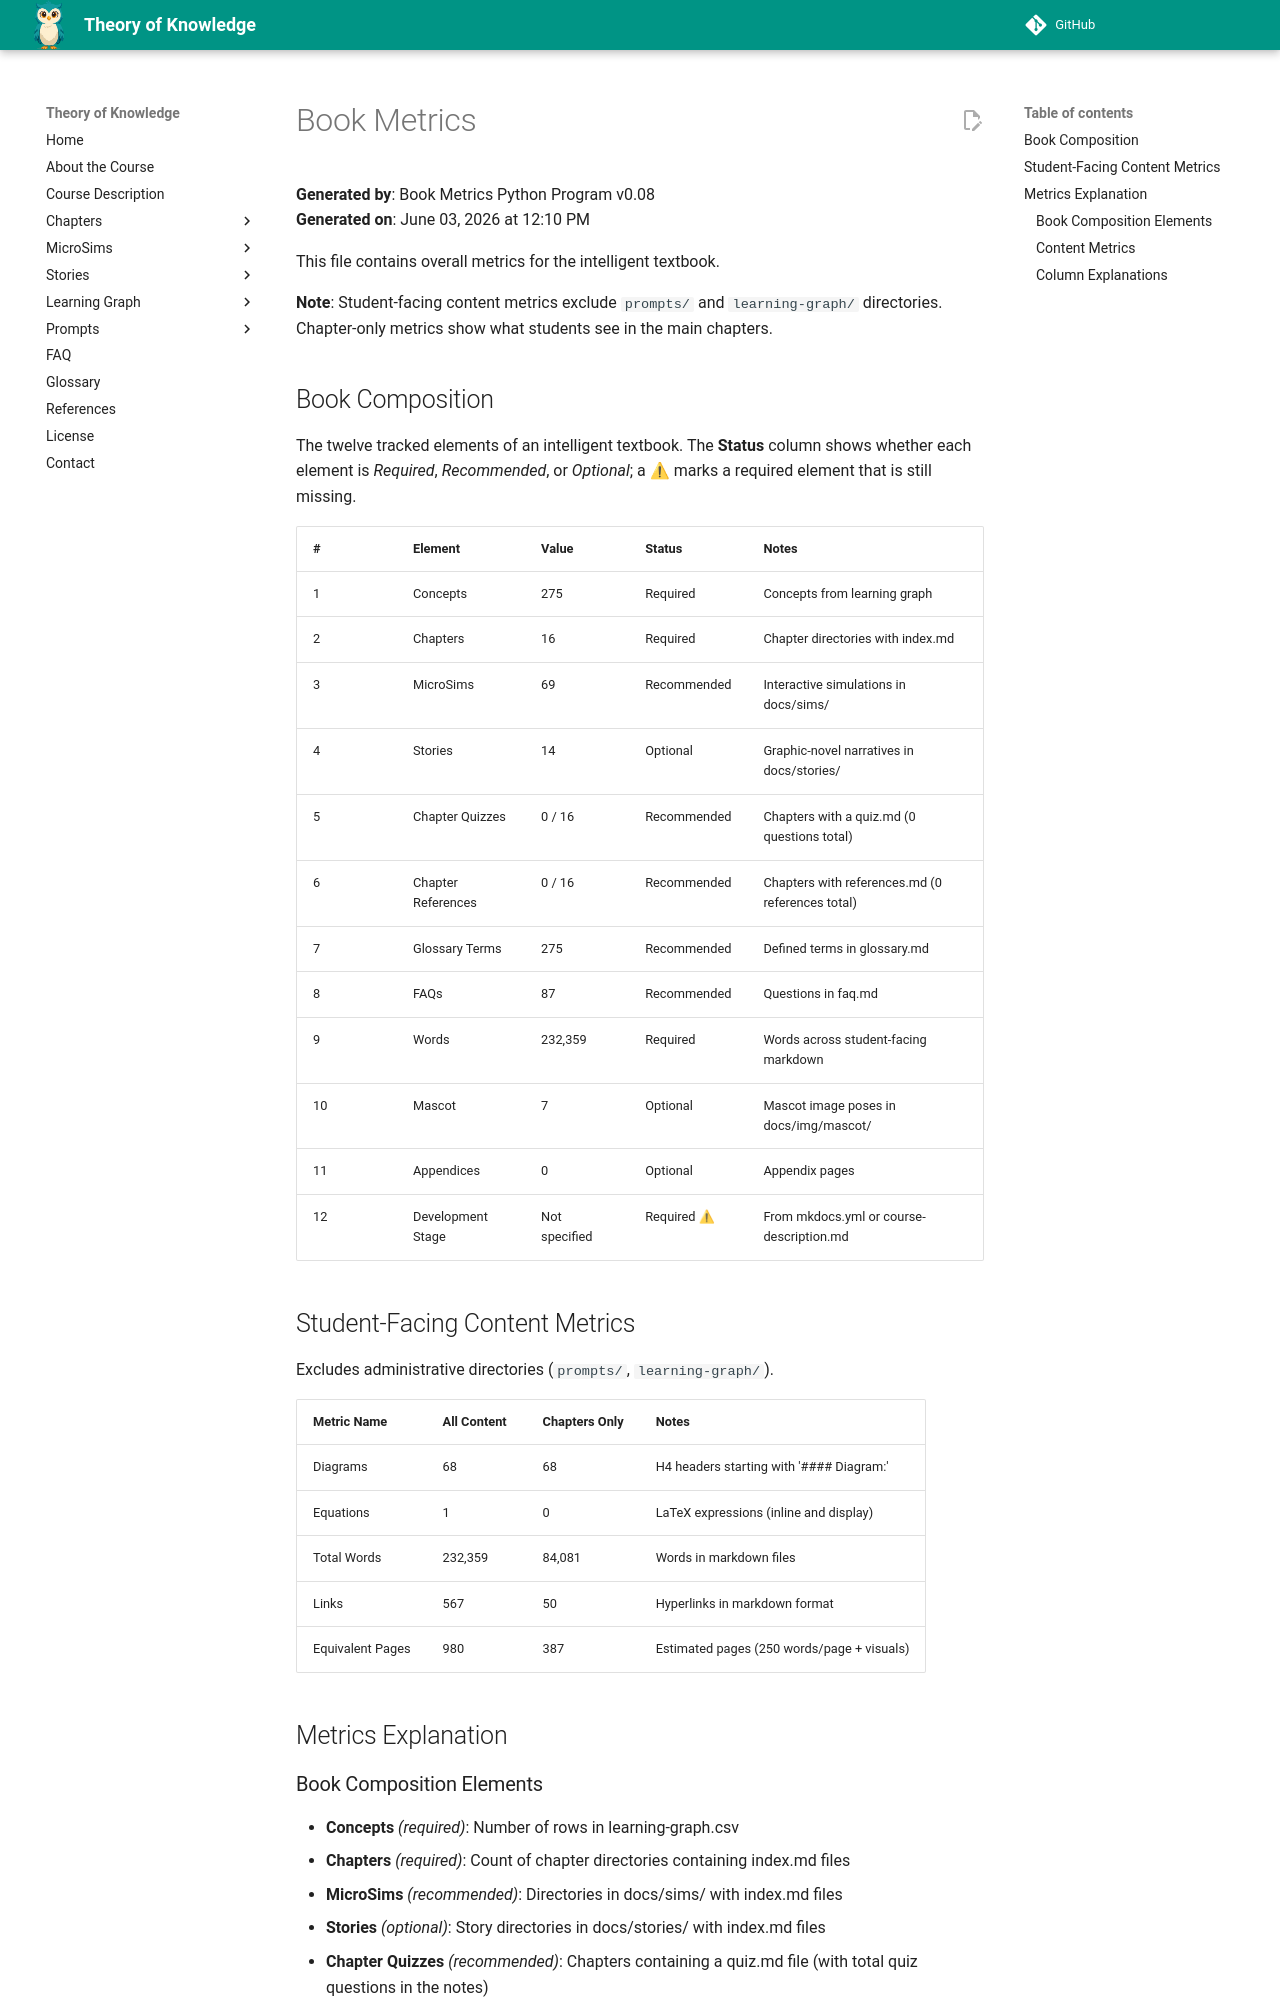

repository: dmccreary/theory-of-knowledge · page: learning-graph/book-metrics/index.html · generator: mkdocs

# Book Metrics

**Generated by**: Book Metrics Python Program v0.08  
**Generated on**: June 03, 2026 at 12:10 PM

This file contains overall metrics for the intelligent textbook.

**Note**: Student-facing content metrics exclude `prompts/` and `learning-graph/` directories. Chapter-only metrics show what students see in the main chapters.

## Book Composition

The twelve tracked elements of an intelligent textbook. The **Status** column shows whether each element is *Required*, *Recommended*, or *Optional*; a ⚠ marks a required element that is still missing.

| # | Element | Value | Status | Notes |
|---|---------|-------|--------|-------|
| 1 | Concepts | 275 | Required | Concepts from learning graph |
| 2 | Chapters | 16 | Required | Chapter directories with index.md |
| 3 | MicroSims | 69 | Recommended | Interactive simulations in docs/sims/ |
| 4 | Stories | 14 | Optional | Graphic-novel narratives in docs/stories/ |
| 5 | Chapter Quizzes | 0 / 16 | Recommended | Chapters with a quiz.md (0 questions total) |
| 6 | Chapter References | 0 / 16 | Recommended | Chapters with references.md (0 references total) |
| 7 | Glossary Terms | 275 | Recommended | Defined terms in glossary.md |
| 8 | FAQs | 87 | Recommended | Questions in faq.md |
| 9 | Words | 232,359 | Required | Words across student-facing markdown |
| 10 | Mascot | 7 | Optional | Mascot image poses in docs/img/mascot/ |
| 11 | Appendices | 0 | Optional | Appendix pages |
| 12 | Development Stage | Not specified | Required ⚠ | From mkdocs.yml or course-description.md |

## Student-Facing Content Metrics

Excludes administrative directories (`prompts/`, `learning-graph/`).

| Metric Name | All Content | Chapters Only | Notes |
|-------------|-------------|---------------|-------|
| Diagrams | 68 | 68 | H4 headers starting with '#### Diagram:' |
| Equations | 1 | 0 | LaTeX expressions (inline and display) |
| Total Words | 232,359 | 84,081 | Words in markdown files |
| Links | 567 | 50 | Hyperlinks in markdown format |
| Equivalent Pages | 980 | 387 | Estimated pages (250 words/page + visuals) |

## Metrics Explanation
